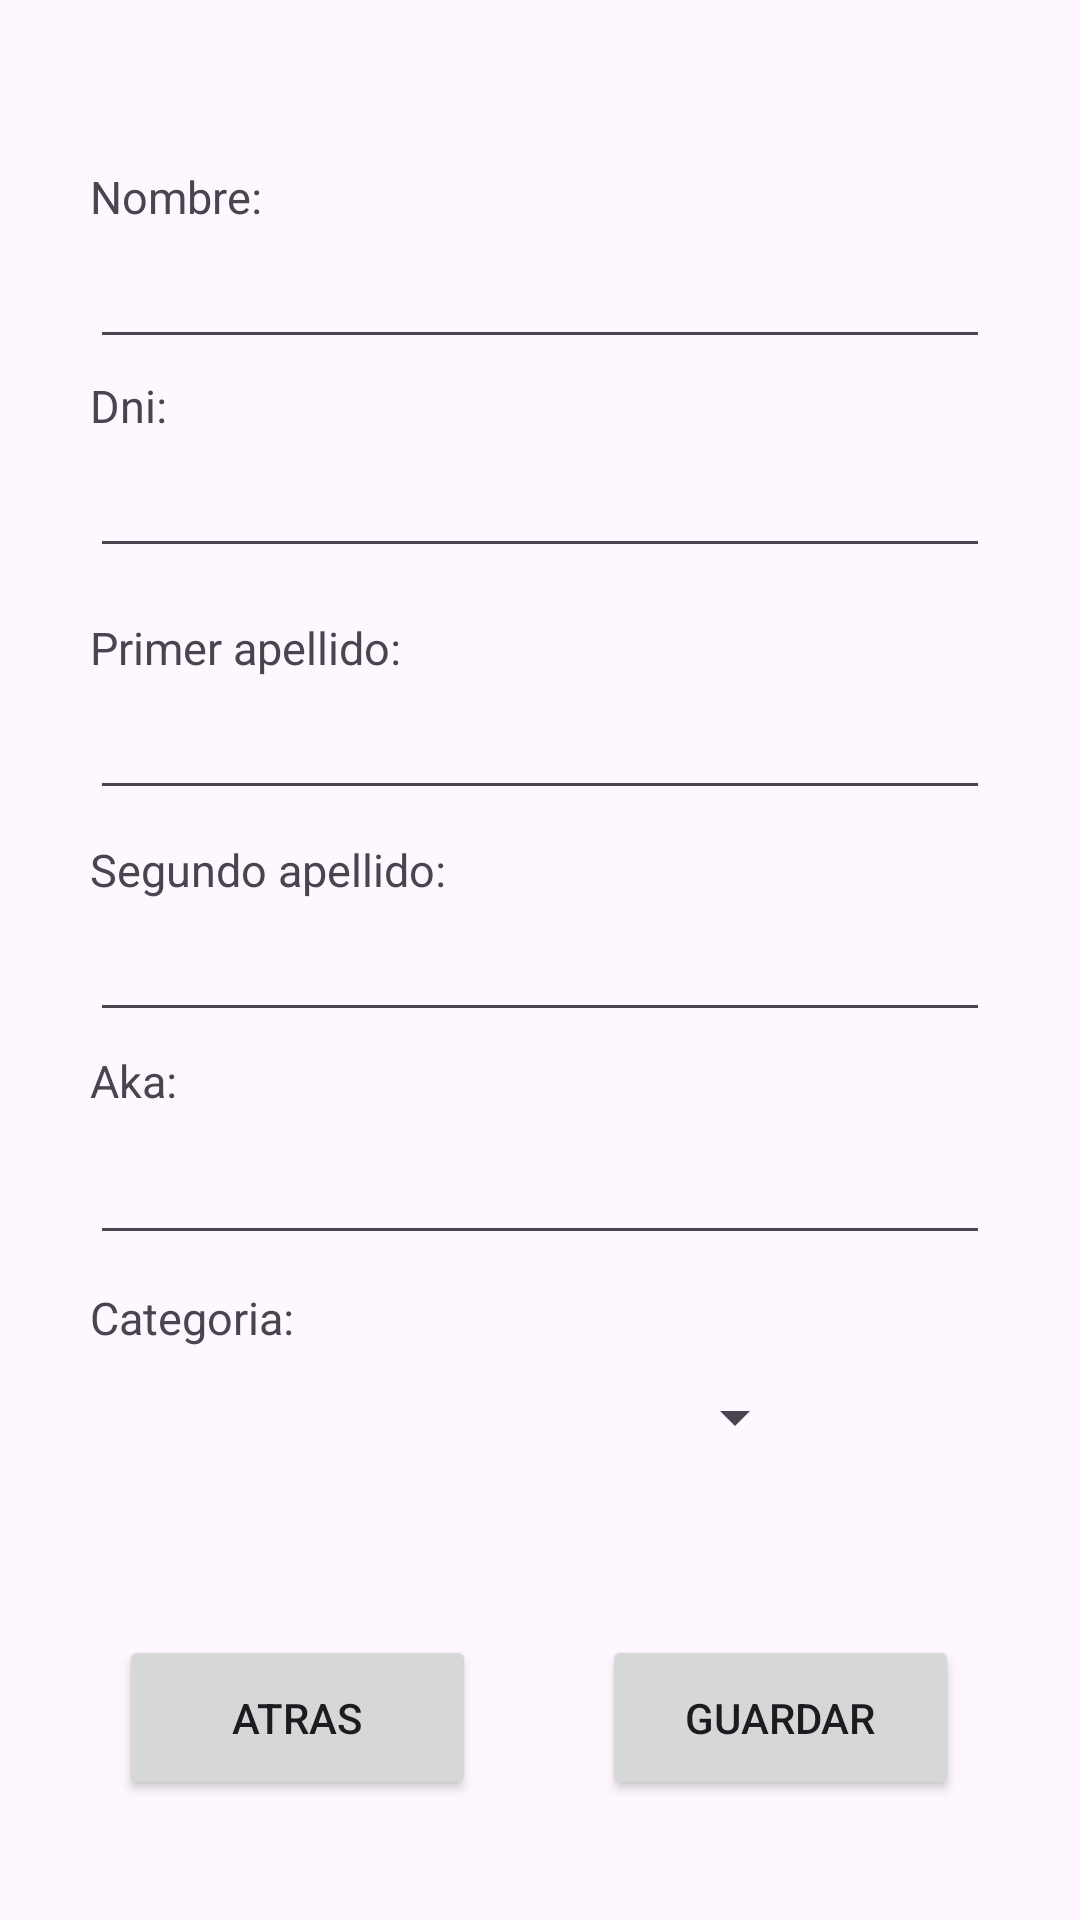

The Android layout XML behind this screen, and the referenced resources:
<!-- AndroidManifest.xml: application theme Theme.Olimpic -->
<!-- res/layout/activity_competitor_add.xml -->
<?xml version="1.0" encoding="utf-8"?>
<androidx.constraintlayout.widget.ConstraintLayout xmlns:android="http://schemas.android.com/apk/res/android"
    xmlns:app="http://schemas.android.com/apk/res-auto"
    xmlns:tools="http://schemas.android.com/tools"
    android:layout_width="match_parent"
    android:layout_height="match_parent"
    android:padding="30dp"
    tools:context=".controller.Competitor_add"
    tools:layout_editor_absoluteX="-33dp"
    tools:layout_editor_absoluteY="24dp">

    <TextView
        android:id="@+id/lastNameTextView2"
        android:layout_width="140dp"
        android:layout_height="wrap_content"
        android:text="Segundo apellido:"
        android:textSize="15dp"
        app:layout_constraintBottom_toBottomOf="parent"
        app:layout_constraintEnd_toEndOf="parent"
        app:layout_constraintHorizontal_bias="0.0"
        app:layout_constraintStart_toStartOf="parent"
        app:layout_constraintTop_toTopOf="parent"
        app:layout_constraintVertical_bias="0.446" />

    <EditText
        android:id="@+id/editLastName"
        android:layout_width="match_parent"
        android:layout_height="wrap_content"
        android:ems="10"
        android:inputType="text"
        android:textSize="20dp"
        app:layout_constraintBottom_toBottomOf="parent"
        app:layout_constraintEnd_toEndOf="parent"
        app:layout_constraintHorizontal_bias="0.236"
        app:layout_constraintStart_toStartOf="parent"
        app:layout_constraintTop_toBottomOf="@+id/lastNameTextView"
        app:layout_constraintVertical_bias="0.0" />

    <EditText
        android:id="@+id/editLastName2"
        android:layout_width="match_parent"
        android:layout_height="wrap_content"
        android:ems="10"
        android:inputType="text"
        android:textSize="20dp"

        app:layout_constraintBottom_toBottomOf="parent"
        app:layout_constraintEnd_toEndOf="parent"
        app:layout_constraintHorizontal_bias="0.0"
        app:layout_constraintStart_toStartOf="parent"
        app:layout_constraintTop_toBottomOf="@+id/lastNameTextView2"
        app:layout_constraintVertical_bias="0.0" />

    <TextView
        android:id="@+id/lastNameTextView"
        android:layout_width="140dp"
        android:layout_height="wrap_content"
        android:text="Primer apellido:"
        android:textSize="15dp"
        app:layout_constraintBottom_toBottomOf="parent"
        app:layout_constraintEnd_toEndOf="parent"
        app:layout_constraintHorizontal_bias="0.0"
        app:layout_constraintStart_toStartOf="parent"
        app:layout_constraintTop_toTopOf="parent"
        app:layout_constraintVertical_bias="0.314" />

    <EditText
        android:id="@+id/editAka"
        android:layout_width="match_parent"
        android:layout_height="wrap_content"
        android:layout_marginTop="4dp"
        android:ems="10"
        android:inputType="text"
        android:textSize="20dp"
        app:layout_constraintBottom_toBottomOf="parent"
        app:layout_constraintEnd_toEndOf="parent"
        app:layout_constraintHorizontal_bias="0.733"
        app:layout_constraintStart_toStartOf="parent"
        app:layout_constraintTop_toBottomOf="@+id/nameTextView2"
        app:layout_constraintVertical_bias="0.0" />

    <TextView
        android:id="@+id/nameTextView2"
        android:layout_width="111dp"
        android:layout_height="wrap_content"
        android:text="Aka:"
        android:textSize="15dp"
        app:layout_constraintBottom_toBottomOf="parent"
        app:layout_constraintEnd_toEndOf="parent"
        app:layout_constraintHorizontal_bias="0.0"
        app:layout_constraintStart_toStartOf="parent"
        app:layout_constraintTop_toTopOf="parent"
        app:layout_constraintVertical_bias="0.572" />

    <TextView
        android:id="@+id/categoriaText"
        android:layout_width="113dp"
        android:layout_height="wrap_content"
        android:text="Categoria:"
        android:textSize="15dp"
        app:layout_constraintBottom_toBottomOf="parent"
        app:layout_constraintEnd_toEndOf="parent"
        app:layout_constraintHorizontal_bias="0.0"
        app:layout_constraintStart_toStartOf="parent"
        app:layout_constraintTop_toTopOf="parent"
        app:layout_constraintVertical_bias="0.713" />

    <Spinner
        android:id="@+id/spinner"
        android:layout_width="239dp"
        android:layout_height="46dp"
        android:textSize="20dp"
        app:layout_constraintBottom_toBottomOf="parent"
        app:layout_constraintEnd_toEndOf="parent"
        app:layout_constraintHorizontal_bias="0.0"
        app:layout_constraintStart_toStartOf="parent"
        app:layout_constraintTop_toBottomOf="@+id/categoriaText"
        app:layout_constraintVertical_bias="0.0" />

    <Button
        android:id="@+id/cancelBtn"
        android:layout_width="119dp"
        android:layout_height="55dp"
        android:text="Atras"
        app:layout_constraintBottom_toBottomOf="parent"
        app:layout_constraintEnd_toEndOf="parent"
        app:layout_constraintHorizontal_bias="0.054"
        app:layout_constraintStart_toStartOf="parent"
        app:layout_constraintTop_toTopOf="parent"
        app:layout_constraintVertical_bias="0.981" />

    <Button
        android:id="@+id/addBtn"
        android:layout_width="119dp"
        android:layout_height="55dp"
        android:text="Guardar"
        app:layout_constraintBottom_toBottomOf="parent"
        app:layout_constraintEnd_toEndOf="parent"
        app:layout_constraintHorizontal_bias="0.805"
        app:layout_constraintStart_toEndOf="@+id/cancelBtn"
        app:layout_constraintTop_toTopOf="parent"
        app:layout_constraintVertical_bias="0.981" />

    <TextView
        android:id="@+id/nameTextView"
        android:layout_width="113dp"
        android:layout_height="wrap_content"
        android:text="Nombre:"
        android:textSize="15dp"
        app:layout_constraintBottom_toBottomOf="parent"
        app:layout_constraintEnd_toEndOf="parent"
        app:layout_constraintHorizontal_bias="0.0"
        app:layout_constraintStart_toStartOf="parent"
        app:layout_constraintTop_toTopOf="parent"
        app:layout_constraintVertical_bias="0.045" />

    <EditText
        android:id="@+id/editDni"
        android:layout_width="match_parent"
        android:layout_height="wrap_content"
        android:ems="10"
        android:inputType="textCapCharacters"
        android:textSize="20dp"
        app:layout_constraintBottom_toBottomOf="parent"
        app:layout_constraintEnd_toEndOf="parent"
        app:layout_constraintHorizontal_bias="0.0"
        app:layout_constraintStart_toStartOf="parent"
        app:layout_constraintTop_toBottomOf="@+id/nameTextView3"
        app:layout_constraintVertical_bias="0.0" />

    <TextView
        android:id="@+id/nameTextView3"
        android:layout_width="113dp"
        android:layout_height="wrap_content"
        android:text="Dni:"
        android:textSize="15dp"
        app:layout_constraintBottom_toBottomOf="parent"
        app:layout_constraintEnd_toEndOf="parent"
        app:layout_constraintHorizontal_bias="0.0"
        app:layout_constraintStart_toStartOf="parent"
        app:layout_constraintTop_toTopOf="parent"
        app:layout_constraintVertical_bias="0.17" />

    <EditText
        android:id="@+id/editName"
        android:layout_width="match_parent"
        android:layout_height="wrap_content"
        android:ems="10"
        android:inputType="text"
        android:textSize="20dp"
        app:layout_constraintBottom_toBottomOf="parent"
        app:layout_constraintEnd_toEndOf="parent"
        app:layout_constraintHorizontal_bias="0.223"
        app:layout_constraintStart_toStartOf="parent"
        app:layout_constraintTop_toBottomOf="@+id/nameTextView"
        app:layout_constraintVertical_bias="0.0" />


</androidx.constraintlayout.widget.ConstraintLayout>
<!-- resources referenced by this layout -->
<resources>
  <style name="Theme.Olimpic" parent="Base.Theme.Olimpic" />
  <style name="Base.Theme.Olimpic" parent="Theme.Material3.DayNight.NoActionBar">
          
          
      </style>
</resources>
